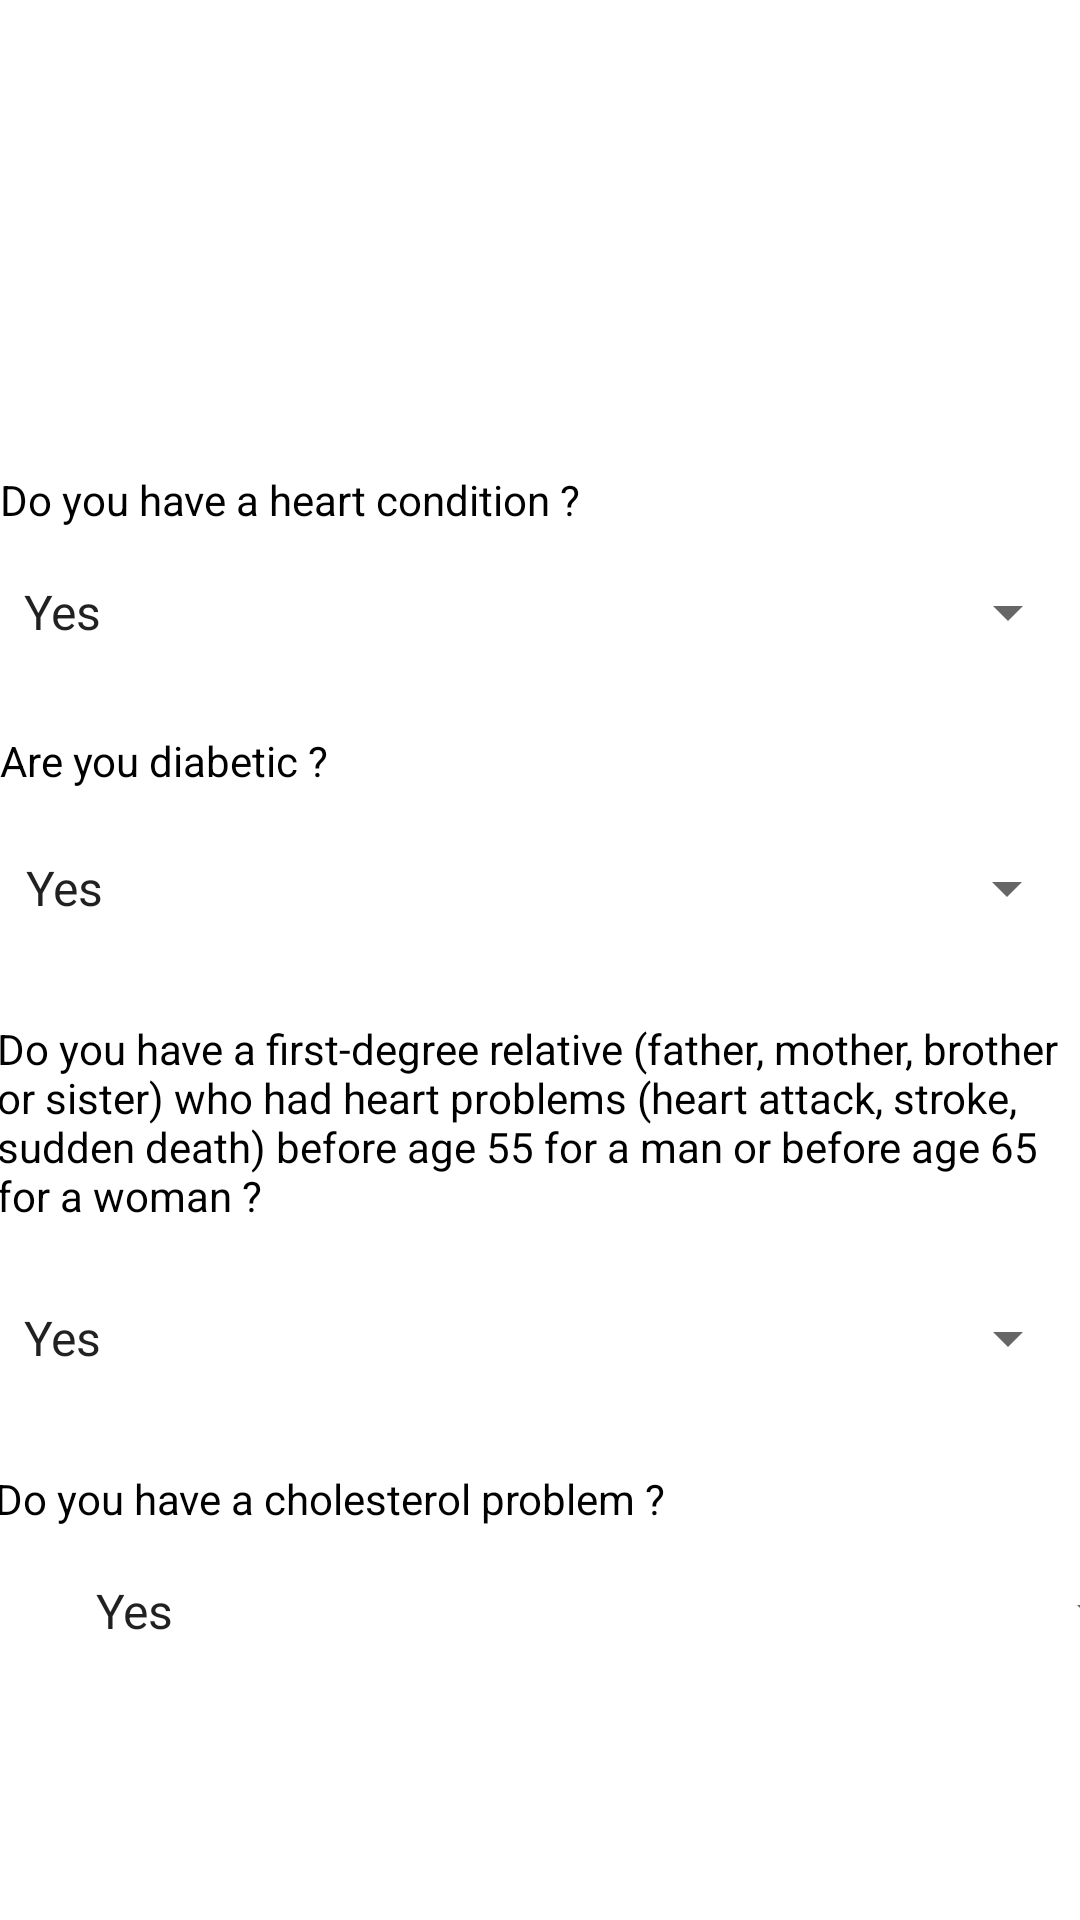

Produce the Android XML layout that renders to this screen, including the resource entries it uses.
<!-- AndroidManifest.xml: application theme Theme.PetitCoeur -->
<!-- res/layout/activity_mon_coeur.xml -->
<?xml version="1.0" encoding="utf-8"?>
<androidx.constraintlayout.widget.ConstraintLayout xmlns:android="http://schemas.android.com/apk/res/android"
    xmlns:app="http://schemas.android.com/apk/res-auto"
    xmlns:tools="http://schemas.android.com/tools"
    android:layout_width="match_parent"
    android:layout_height="match_parent">

    <Button
        android:id="@+id/nextstep2"
        android:layout_width="160dp"
        android:layout_height="54dp"
        android:layout_marginEnd="24dp"
        android:layout_marginBottom="80dp"
        android:onClick="action_next_page"
        android:text="@string/next_step"
        app:layout_constraintBottom_toBottomOf="parent"
        app:layout_constraintEnd_toEndOf="parent"
        app:layout_constraintHorizontal_bias="0.645"
        app:layout_constraintStart_toEndOf="@+id/previousstep2"
        app:layout_constraintTop_toBottomOf="@+id/cholesterol"
        app:layout_constraintVertical_bias="1.0" />

    <Button
        android:id="@+id/previousstep2"
        android:layout_width="160dp"
        android:layout_height="54dp"
        android:layout_marginStart="36dp"
        android:layout_marginBottom="80dp"
        android:onClick="action_previous_page"
        android:text="@string/Previous_Step"
        app:layout_constraintBottom_toBottomOf="parent"
        app:layout_constraintEnd_toStartOf="@+id/nextstep"
        app:layout_constraintHorizontal_bias="0.5"
        app:layout_constraintStart_toStartOf="parent"
        app:layout_constraintTop_toBottomOf="@+id/cholesterol"
        app:layout_constraintVertical_bias="1.0" />

    <Spinner
        android:id="@+id/cholesterol"
        android:layout_width="364dp"
        android:layout_height="48dp"
        android:layout_marginStart="24dp"
        android:entries="@array/array_response"
        android:spinnerMode="dropdown"
        app:layout_constraintStart_toStartOf="parent"
        app:layout_constraintTop_toBottomOf="@+id/textView7" />

    <Spinner
        android:id="@+id/fitstDegree"
        android:layout_width="360dp"
        android:layout_height="48dp"
        android:entries="@array/array_response"
        android:spinnerMode="dropdown"
        app:layout_constraintEnd_toEndOf="parent"
        app:layout_constraintStart_toStartOf="parent"
        app:layout_constraintTop_toBottomOf="@+id/textView6" />

    <Spinner
        android:id="@+id/diabetic"
        android:layout_width="359dp"
        android:layout_height="48dp"
        android:layout_marginTop="4dp"
        android:entries="@array/array_response"
        android:spinnerMode="dropdown"
        app:layout_constraintEnd_toEndOf="parent"
        app:layout_constraintStart_toStartOf="parent"
        app:layout_constraintTop_toBottomOf="@+id/textView5" />

    <TextView
        android:id="@+id/textView4"
        android:layout_width="360dp"
        android:layout_height="19dp"
        android:layout_marginTop="20dp"
        android:text="@string/heart_condition"
        android:textColor="#000000"
        app:layout_constraintEnd_toEndOf="parent"
        app:layout_constraintHorizontal_bias="0.509"
        app:layout_constraintStart_toStartOf="parent"
        app:layout_constraintTop_toBottomOf="@+id/imageView6" />

    <TextView
        android:id="@+id/textView5"
        android:layout_width="360dp"
        android:layout_height="24dp"
        android:layout_marginTop="16dp"
        android:text="@string/diabetic"
        android:textColor="#000000"
        app:layout_constraintEnd_toEndOf="parent"
        app:layout_constraintHorizontal_bias="0.509"
        app:layout_constraintStart_toStartOf="parent"
        app:layout_constraintTop_toBottomOf="@+id/heartCondition" />

    <TextView
        android:id="@+id/textView6"
        android:layout_width="363dp"
        android:layout_height="82dp"
        android:layout_marginTop="20dp"
        android:text="@string/first_degree_relative"
        android:textAlignment="viewStart"
        android:textColor="#000000"
        app:layout_constraintEnd_toEndOf="parent"
        app:layout_constraintStart_toStartOf="parent"
        app:layout_constraintTop_toBottomOf="@+id/diabetic" />

    <TextView
        android:id="@+id/textView7"
        android:layout_width="364dp"
        android:layout_height="23dp"
        android:layout_marginTop="20dp"
        android:text="@string/cholesterol"
        android:textColor="@color/black"
        app:layout_constraintEnd_toEndOf="parent"
        app:layout_constraintHorizontal_bias="0.51"
        app:layout_constraintStart_toStartOf="parent"
        app:layout_constraintTop_toBottomOf="@+id/fitstDegree" />

    <Spinner
        android:id="@+id/heartCondition"
        android:layout_width="360dp"
        android:layout_height="48dp"
        android:layout_marginTop="4dp"
        android:entries="@array/array_response"
        android:spinnerMode="dropdown"
        app:layout_constraintEnd_toEndOf="parent"
        app:layout_constraintStart_toStartOf="parent"
        app:layout_constraintTop_toBottomOf="@+id/textView4" />

    <ImageView
        android:id="@+id/imageView6"
        android:layout_width="194dp"
        android:layout_height="121dp"
        android:layout_marginTop="16dp"
        app:layout_constraintEnd_toEndOf="parent"
        app:layout_constraintHorizontal_bias="0.497"
        app:layout_constraintStart_toStartOf="parent"
        app:layout_constraintTop_toTopOf="parent"
        app:srcCompat="@drawable/mon_coeur" />

</androidx.constraintlayout.widget.ConstraintLayout>
<!-- resources referenced by this layout -->
<resources>
  <string-array name="array_response">
          <item>Yes</item>
          <item>No</item>
      </string-array>
  <string name="Previous_Step">Previous Step</string>
  <string name="cholesterol">Do you have a cholesterol problem ?</string>
  <string name="diabetic">Are you diabetic ?</string>
  <string name="first_degree_relative">Do you have a first-degree relative (father, mother, brother or sister) who had heart problems (heart attack, stroke, sudden death) before age 55 for a man or before age 65 for a woman ?</string>
  <string name="heart_condition">Do you have a heart condition ?</string>
  <string name="next_step">Next Step</string>
  <style name="Theme.PetitCoeur" parent="Theme.MaterialComponents.DayNight.DarkActionBar">
          
          <item name="colorPrimary">@color/purple_500</item>
          <item name="colorPrimaryVariant">@color/purple_700</item>
          <item name="colorOnPrimary">@color/white</item>
          
          <item name="colorSecondary">@color/teal_200</item>
          <item name="colorSecondaryVariant">@color/teal_700</item>
          <item name="colorOnSecondary">@color/black</item>
          
          <item name="android:statusBarColor" tools:targetApi="l">?attr/colorPrimaryVariant</item>
          
      </style>
  <!-- not gathered from this repository: default colours our renderer supplied (Android Studio template values) -->
  <color name="purple_500">#FF6200EE</color>
  <color name="purple_700">#FF3700B3</color>
  <color name="teal_200">#FF03DAC5</color>
  <color name="teal_700">#FF018786</color>
  <color name="black">#FF000000</color>
  <color name="white">#FFFFFFFF</color>
</resources>
